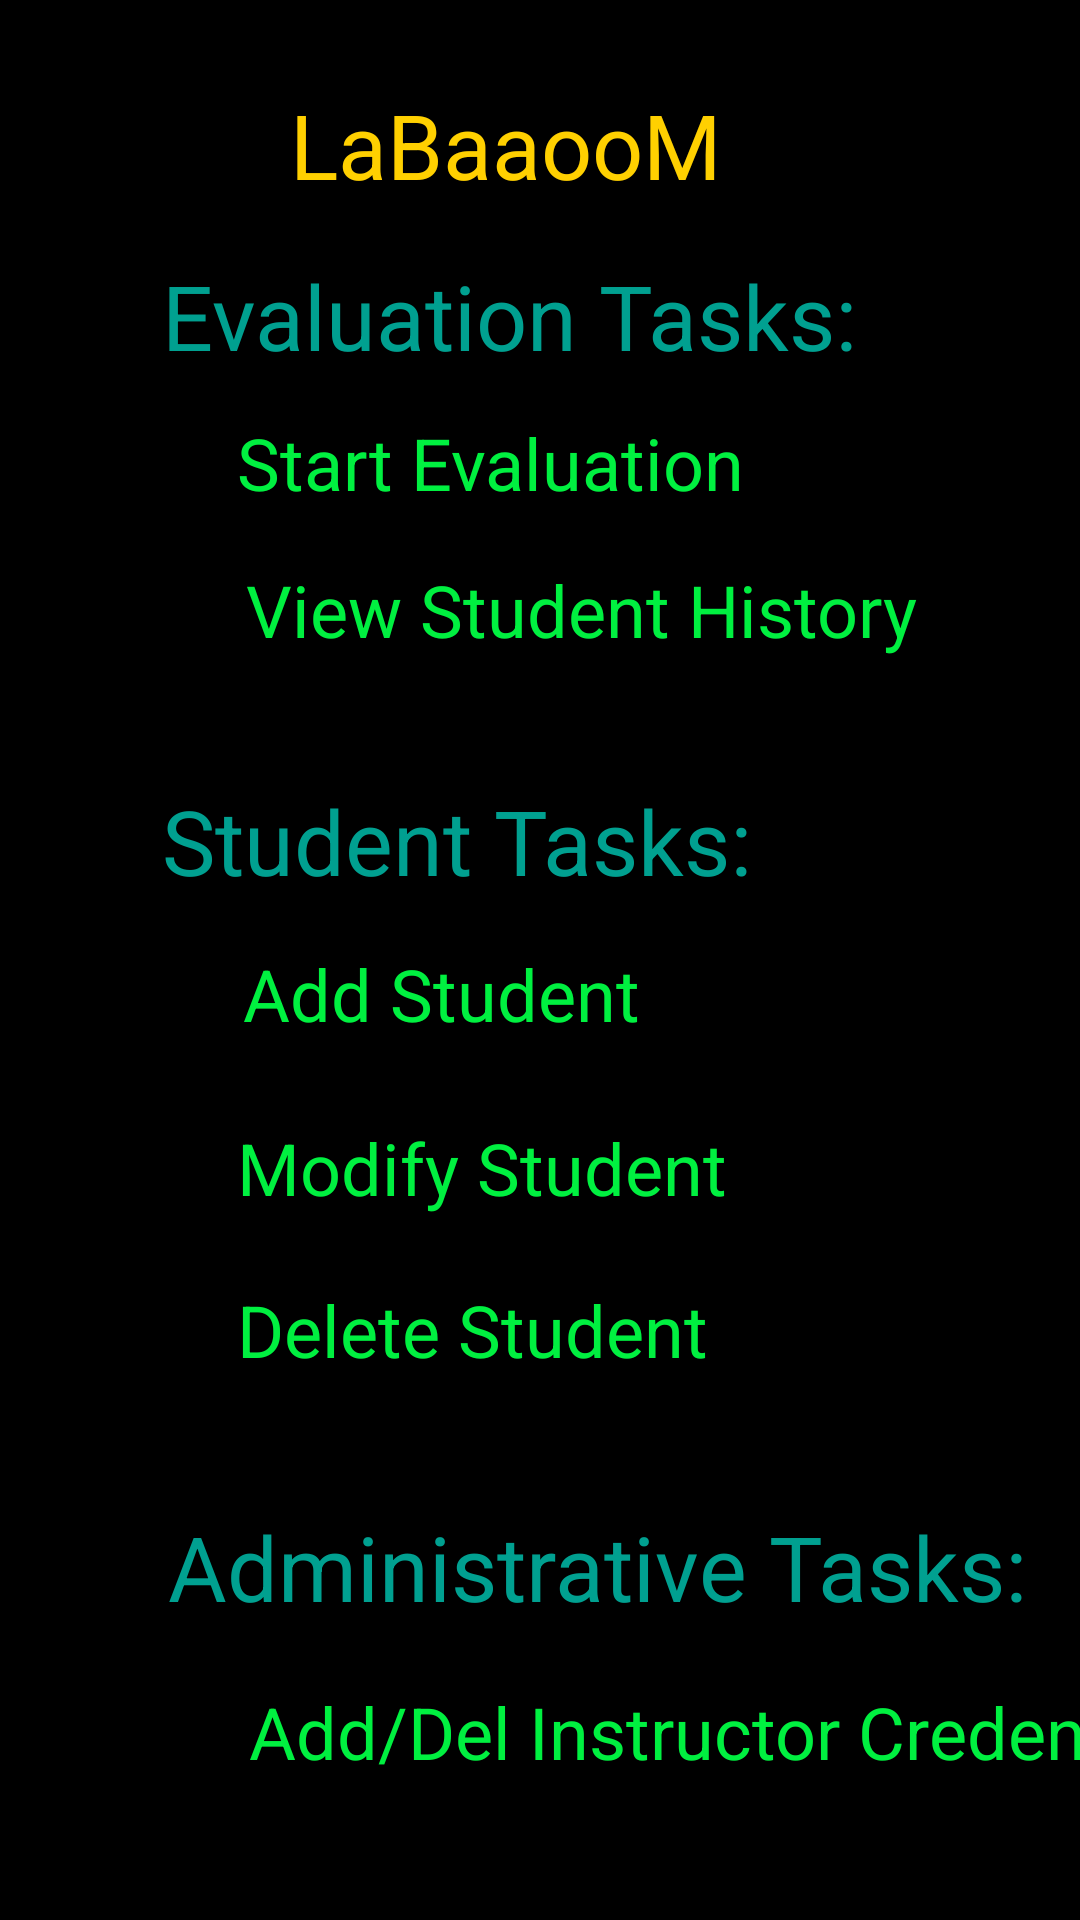

Here is an Android app screen rendered from its layout file. Give the layout XML and the strings, colors and styles it references.
<!-- AndroidManifest.xml: application theme AppTheme -->
<!-- res/layout/activity_main_menu.xml -->
<?xml version="1.0" encoding="utf-8"?>
<android.support.constraint.ConstraintLayout
    xmlns:android="http://schemas.android.com/apk/res/android"
    android:background="#000000"
    xmlns:app="http://schemas.android.com/apk/res-auto"
    xmlns:tools="http://schemas.android.com/tools"
    android:layout_width="match_parent"
    android:layout_height="match_parent"
    tools:context="com.rocklizard.labaaoom.Main_menu"
    tools:layout_editor_absoluteY="89dp"
    tools:layout_editor_absoluteX="0dp">

    <CheckedTextView
        android:id="@+id/mod_student_option"
        android:layout_width="171dp"
        android:layout_height="35dp"
        android:layout_column="1"
        android:layout_row="1"
        android:onClick="Go_mod_student"
        android:text="Modify Student"
        android:textColor="@color/menu_item"
        android:textSize="24sp"
        app:layout_constraintLeft_toLeftOf="parent"
        android:layout_marginLeft="79dp"
        app:layout_constraintTop_toBottomOf="@+id/add_student_option"
        android:layout_marginTop="20dp"/>

    <TextView
        android:id="@+id/app_title"
        android:layout_width="167dp"
        android:layout_height="36dp"
        android:text="@string/app_name"
        android:textColor="@color/title_colour"
        android:textSize="30dp"
        app:layout_constraintRight_toRightOf="parent"
        app:layout_constraintLeft_toLeftOf="parent"
        app:layout_constraintTop_toTopOf="parent"
        android:layout_marginTop="28dp"/>

    <TextView
        android:id="@+id/main_menu_title"
        android:layout_width="248dp"
        android:layout_height="36dp"
        android:layout_alignParentStart="true"
        android:layout_alignParentTop="true"
        android:text="Evaluation Tasks:"
        android:textColor="@color/header_colour"
        android:textSize="30sp"
        app:layout_constraintTop_toTopOf="parent"
        android:layout_marginTop="85dp"
        android:layout_marginLeft="54dp"
        app:layout_constraintLeft_toLeftOf="parent"/>

    <TextView
        android:id="@+id/student_tag"
        android:layout_width="231dp"
        android:layout_height="38dp"
        android:layout_alignParentStart="true"
        android:layout_alignParentTop="true"
        android:layout_marginLeft="54dp"
        android:text="Student Tasks:"
        android:textColor="@color/header_colour"
        android:textSize="30sp"
        app:layout_constraintLeft_toLeftOf="parent"
        android:layout_marginTop="36dp"
        app:layout_constraintTop_toBottomOf="@+id/view_student_option"/>

    <CheckedTextView
        android:id="@+id/view_student_option"
        android:layout_width="232dp"
        android:layout_height="37dp"
        android:layout_below="@+id/add_student_option"
        android:layout_weight="0.05"
        android:onClick="Go_view_student"
        android:text="View Student History"
        android:textColor="@color/menu_item"
        android:textSize="24sp"
        android:layout_marginTop="19dp"
        app:layout_constraintTop_toBottomOf="@+id/start_eval_option"
        android:layout_marginLeft="82dp"
        app:layout_constraintLeft_toLeftOf="parent"/>

    <CheckedTextView
        android:id="@+id/add_student_option"
        android:layout_width="212dp"
        android:layout_height="38dp"
        android:layout_column="1"
        android:layout_row="1"
        android:onClick="Go_add_student"
        android:text="Add Student"
        android:textColor="@color/menu_item"
        android:textSize="24sp"
        android:layout_marginTop="17dp"
        app:layout_constraintTop_toBottomOf="@+id/student_tag"
        android:layout_marginLeft="81dp"
        app:layout_constraintLeft_toLeftOf="parent"/>

    <CheckedTextView
        android:id="@+id/start_eval_option"
        android:layout_width="194dp"
        android:layout_height="30dp"
        android:layout_weight="0.04"
        android:onClick="Go_evaluate"
        android:text="Start Evaluation"
        android:textColor="@color/menu_item"
        android:textSize="24sp"
        android:layout_marginTop="17dp"
        app:layout_constraintTop_toBottomOf="@+id/main_menu_title"
        android:layout_marginLeft="79dp"
        app:layout_constraintLeft_toLeftOf="parent"/>

    <CheckedTextView
        android:id="@+id/delete_student_option"
        android:layout_width="202dp"
        android:layout_height="40dp"
        android:layout_weight="0.04"
        android:onClick="Go_del_student"
        android:textColor="@color/menu_item"
        android:textSize="24sp"
        android:text="Delete Student"
        android:layout_marginLeft="79dp"
        app:layout_constraintLeft_toLeftOf="parent"
        android:layout_marginTop="19dp"
        app:layout_constraintTop_toBottomOf="@+id/mod_student_option"/>

    <TextView
        android:id="@+id/admin_tag"
        android:layout_width="317dp"
        android:layout_height="40dp"
        android:layout_alignParentStart="true"
        android:layout_alignParentTop="true"
        android:layout_marginLeft="56dp"
        android:text="Administrative Tasks:"
        android:textColor="@color/header_colour"
        android:textSize="30sp"
        app:layout_constraintLeft_toLeftOf="parent"
        android:layout_marginTop="35dp"
        app:layout_constraintTop_toBottomOf="@+id/delete_student_option"/>

    <CheckedTextView
        android:id="@+id/add_inst_option"
        android:layout_width="346dp"
        android:layout_height="34dp"
        android:layout_below="@+id/add_student_option"
        android:layout_weight="0.05"
        android:onClick="Go_add_instructor"
        android:text="Add/Del Instructor Credentials"
        android:textColor="@color/menu_item"
        android:textSize="24sp"
        android:layout_marginLeft="83dp"
        app:layout_constraintLeft_toLeftOf="parent"
        android:layout_marginTop="19dp"
        app:layout_constraintTop_toBottomOf="@+id/admin_tag"/>

</android.support.constraint.ConstraintLayout>
<!-- resources referenced by this layout -->
<resources>
  <color name="header_colour">#00a090</color>
  <color name="menu_item">#00f040</color>
  <color name="title_colour">#ffd000</color>
  <string name="app_name">LaBaaooM</string>
  <style name="AppTheme" parent="Theme.AppCompat.Light.DarkActionBar">
          
          <item name="colorPrimary">@color/colorPrimary</item>
          <item name="colorPrimaryDark">@color/colorPrimaryDark</item>
          <item name="colorAccent">@color/colorAccent</item>
      </style>
  <color name="colorPrimary">#004060</color>
  <color name="colorPrimaryDark">#002035</color>
  <color name="colorAccent">#0ccbf2</color>
</resources>
